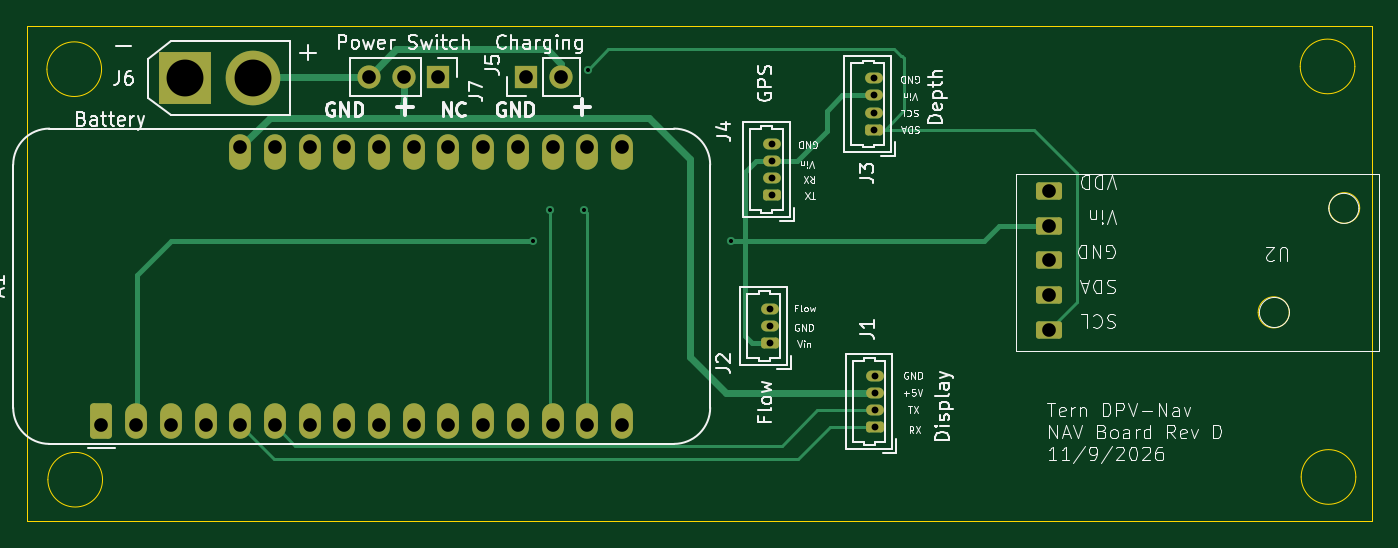
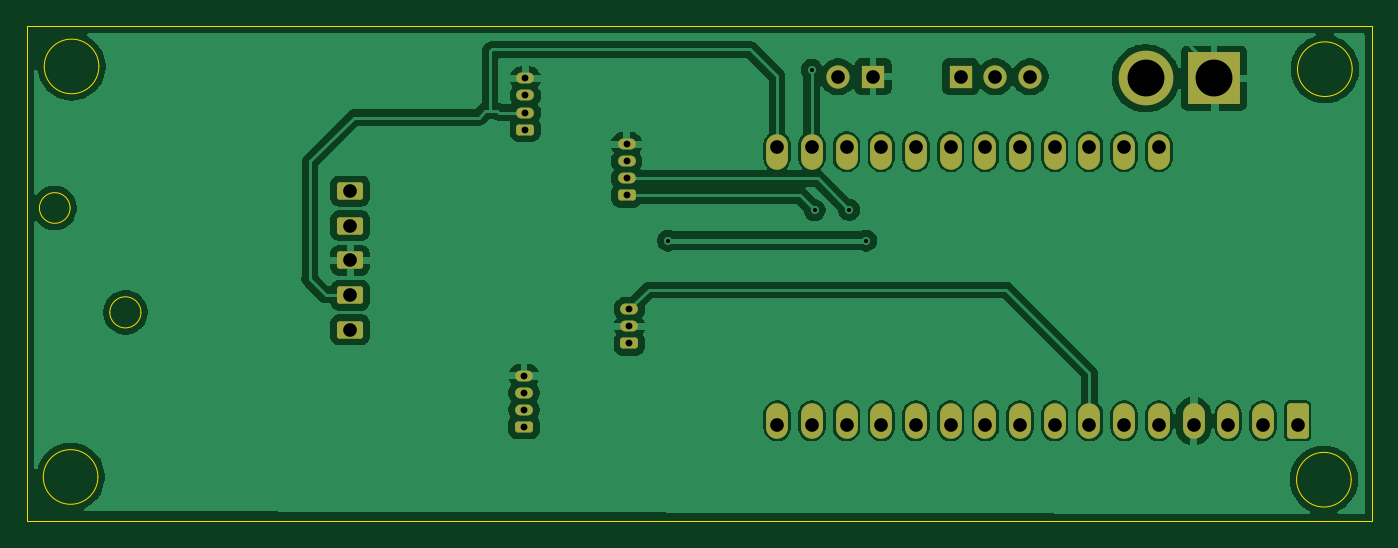
Circuit board: 11 layer files. Board 98.4 x 36.2 mm.
- bottom_copper: nav_board-B_Cu.gbr (106150 bytes)
- bottom_mask: nav_board-B_Mask.gbr (3030 bytes)
- paste: nav_board-B_Paste.gbr (452 bytes)
- bottom_silk: nav_board-B_Silkscreen.gbr (453 bytes)
- outline: nav_board-Edge_Cuts.gbr (1502 bytes)
- top_copper: nav_board-F_Cu.gbr (9690 bytes)
- top_mask: nav_board-F_Mask.gbr (3030 bytes)
- paste: nav_board-F_Paste.gbr (452 bytes)
- top_silk: nav_board-F_Silkscreen.gbr (73630 bytes)
- drill: nav_board-NPTH.drl (269 bytes)
- drill: nav_board-PTH.drl (1326 bytes)

=== bottom_copper: nav_board-B_Cu.gbr (106150 bytes, source omitted) ===
=== bottom_mask: nav_board-B_Mask.gbr (3030 bytes, source withheld) ===
=== paste: nav_board-B_Paste.gbr ===
%TF.GenerationSoftware,KiCad,Pcbnew,9.0.7*%
%TF.CreationDate,2026-11-09T08:15:42-08:00*%
%TF.ProjectId,nav_board,6e61765f-626f-4617-9264-2e6b69636164,rev?*%
%TF.SameCoordinates,Original*%
%TF.FileFunction,Paste,Bot*%
%TF.FilePolarity,Positive*%
%FSLAX46Y46*%
G04 Gerber Fmt 4.6, Leading zero omitted, Abs format (unit mm)*
G04 Created by KiCad (PCBNEW 9.0.7) date 2026-11-09 08:15:42*
%MOMM*%
%LPD*%
G01*
G04 APERTURE LIST*
G04 APERTURE END LIST*
M02*

=== bottom_silk: nav_board-B_Silkscreen.gbr ===
%TF.GenerationSoftware,KiCad,Pcbnew,9.0.7*%
%TF.CreationDate,2026-11-09T08:15:42-08:00*%
%TF.ProjectId,nav_board,6e61765f-626f-4617-9264-2e6b69636164,rev?*%
%TF.SameCoordinates,Original*%
%TF.FileFunction,Legend,Bot*%
%TF.FilePolarity,Positive*%
%FSLAX46Y46*%
G04 Gerber Fmt 4.6, Leading zero omitted, Abs format (unit mm)*
G04 Created by KiCad (PCBNEW 9.0.7) date 2026-11-09 08:15:42*
%MOMM*%
%LPD*%
G01*
G04 APERTURE LIST*
G04 APERTURE END LIST*
M02*

=== outline: nav_board-Edge_Cuts.gbr ===
%TF.GenerationSoftware,KiCad,Pcbnew,9.0.7*%
%TF.CreationDate,2026-11-09T08:15:42-08:00*%
%TF.ProjectId,nav_board,6e61765f-626f-4617-9264-2e6b69636164,rev?*%
%TF.SameCoordinates,Original*%
%TF.FileFunction,Profile,NP*%
%FSLAX46Y46*%
G04 Gerber Fmt 4.6, Leading zero omitted, Abs format (unit mm)*
G04 Created by KiCad (PCBNEW 9.0.7) date 2026-11-09 08:15:42*
%MOMM*%
%LPD*%
G01*
G04 APERTURE LIST*
%TA.AperFunction,Profile*%
%ADD10C,0.050000*%
%TD*%
G04 APERTURE END LIST*
D10*
X31000000Y-68000000D02*
G75*
G02*
X27000000Y-68000000I-2000000J0D01*
G01*
X27000000Y-68000000D02*
G75*
G02*
X31000000Y-68000000I2000000J0D01*
G01*
X30930000Y-37950000D02*
G75*
G02*
X26930000Y-37950000I-2000000J0D01*
G01*
X26930000Y-37950000D02*
G75*
G02*
X30930000Y-37950000I2000000J0D01*
G01*
X117868112Y-55750000D02*
G75*
G02*
X115591888Y-55750000I-1138112J0D01*
G01*
X115591888Y-55750000D02*
G75*
G02*
X117868112Y-55750000I1138112J0D01*
G01*
X122740000Y-67800000D02*
G75*
G02*
X118740000Y-67800000I-2000000J0D01*
G01*
X118740000Y-67800000D02*
G75*
G02*
X122740000Y-67800000I2000000J0D01*
G01*
X25500000Y-34810000D02*
X123900000Y-34810000D01*
X123900000Y-71000000D01*
X25500000Y-71000000D01*
X25500000Y-34810000D01*
X122670000Y-37750000D02*
G75*
G02*
X118670000Y-37750000I-2000000J0D01*
G01*
X118670000Y-37750000D02*
G75*
G02*
X122670000Y-37750000I2000000J0D01*
G01*
X123021606Y-48110000D02*
G75*
G02*
X120778394Y-48110000I-1121606J0D01*
G01*
X120778394Y-48110000D02*
G75*
G02*
X123021606Y-48110000I1121606J0D01*
G01*
M02*

=== top_copper: nav_board-F_Cu.gbr (9690 bytes, source omitted) ===
=== top_mask: nav_board-F_Mask.gbr (3030 bytes, source withheld) ===
=== paste: nav_board-F_Paste.gbr ===
%TF.GenerationSoftware,KiCad,Pcbnew,9.0.7*%
%TF.CreationDate,2026-11-09T08:15:42-08:00*%
%TF.ProjectId,nav_board,6e61765f-626f-4617-9264-2e6b69636164,rev?*%
%TF.SameCoordinates,Original*%
%TF.FileFunction,Paste,Top*%
%TF.FilePolarity,Positive*%
%FSLAX46Y46*%
G04 Gerber Fmt 4.6, Leading zero omitted, Abs format (unit mm)*
G04 Created by KiCad (PCBNEW 9.0.7) date 2026-11-09 08:15:42*
%MOMM*%
%LPD*%
G01*
G04 APERTURE LIST*
G04 APERTURE END LIST*
M02*

=== top_silk: nav_board-F_Silkscreen.gbr (73630 bytes, source omitted) ===
=== drill: nav_board-NPTH.drl ===
M48
; DRILL file {KiCad 9.0.7} date 2026-11-09T08:15:36-0800
; FORMAT={-:-/ absolute / metric / decimal}
; #@! TF.CreationDate,2026-11-09T08:15:36-08:00
; #@! TF.GenerationSoftware,Kicad,Pcbnew,9.0.7
; #@! TF.FileFunction,NonPlated,1,2,NPTH
FMAT,2
METRIC
%
G90
G05
M30

=== drill: nav_board-PTH.drl ===
M48
; DRILL file {KiCad 9.0.7} date 2026-11-09T08:15:36-0800
; FORMAT={-:-/ absolute / metric / decimal}
; #@! TF.CreationDate,2026-11-09T08:15:36-08:00
; #@! TF.GenerationSoftware,Kicad,Pcbnew,9.0.7
; #@! TF.FileFunction,Plated,1,2,PTH
FMAT,2
METRIC
; #@! TA.AperFunction,Plated,PTH,ViaDrill
T1C0.300
; #@! TA.AperFunction,Plated,PTH,ComponentDrill
T2C0.500
; #@! TA.AperFunction,Plated,PTH,ComponentDrill
T3C1.000
; #@! TA.AperFunction,Plated,PTH,ComponentDrill
T4C2.700
%
G90
G05
T1
X62.5Y-50.5
X63.75Y-48.25
X66.275Y-48.275
X66.5Y-38.0
X77.0Y-50.5
T2
X79.84Y-55.52
X79.84Y-56.77
X79.84Y-58.02
X80.035Y-43.443
X80.035Y-44.693
X80.035Y-45.943
X80.035Y-47.193
X87.455Y-38.625
X87.455Y-39.875
X87.455Y-41.125
X87.455Y-42.375
X87.55Y-60.4
X87.55Y-61.65
X87.55Y-62.9
X87.55Y-64.15
T3
X30.92Y-64.0
X33.46Y-64.0
X36.0Y-64.0
X38.54Y-64.0
X41.08Y-43.68
X41.08Y-64.0
X43.62Y-43.68
X43.62Y-64.0
X46.16Y-43.68
X46.16Y-64.0
X48.7Y-43.68
X48.7Y-64.0
X50.5Y-38.5
X51.24Y-43.68
X51.24Y-64.0
X53.04Y-38.5
X53.78Y-43.68
X53.78Y-64.0
X55.58Y-38.5
X56.32Y-43.68
X56.32Y-64.0
X58.86Y-43.68
X58.86Y-64.0
X61.4Y-43.68
X61.4Y-64.0
X62.0Y-38.5
X63.94Y-43.68
X63.94Y-64.0
X64.54Y-38.5
X66.48Y-43.68
X66.48Y-64.0
X69.02Y-43.68
X69.02Y-64.0
X100.27Y-46.87
X100.27Y-49.41
X100.27Y-51.95
X100.27Y-54.49
X100.27Y-57.03
T4
X37.04Y-38.62
X42.04Y-38.62
M30
